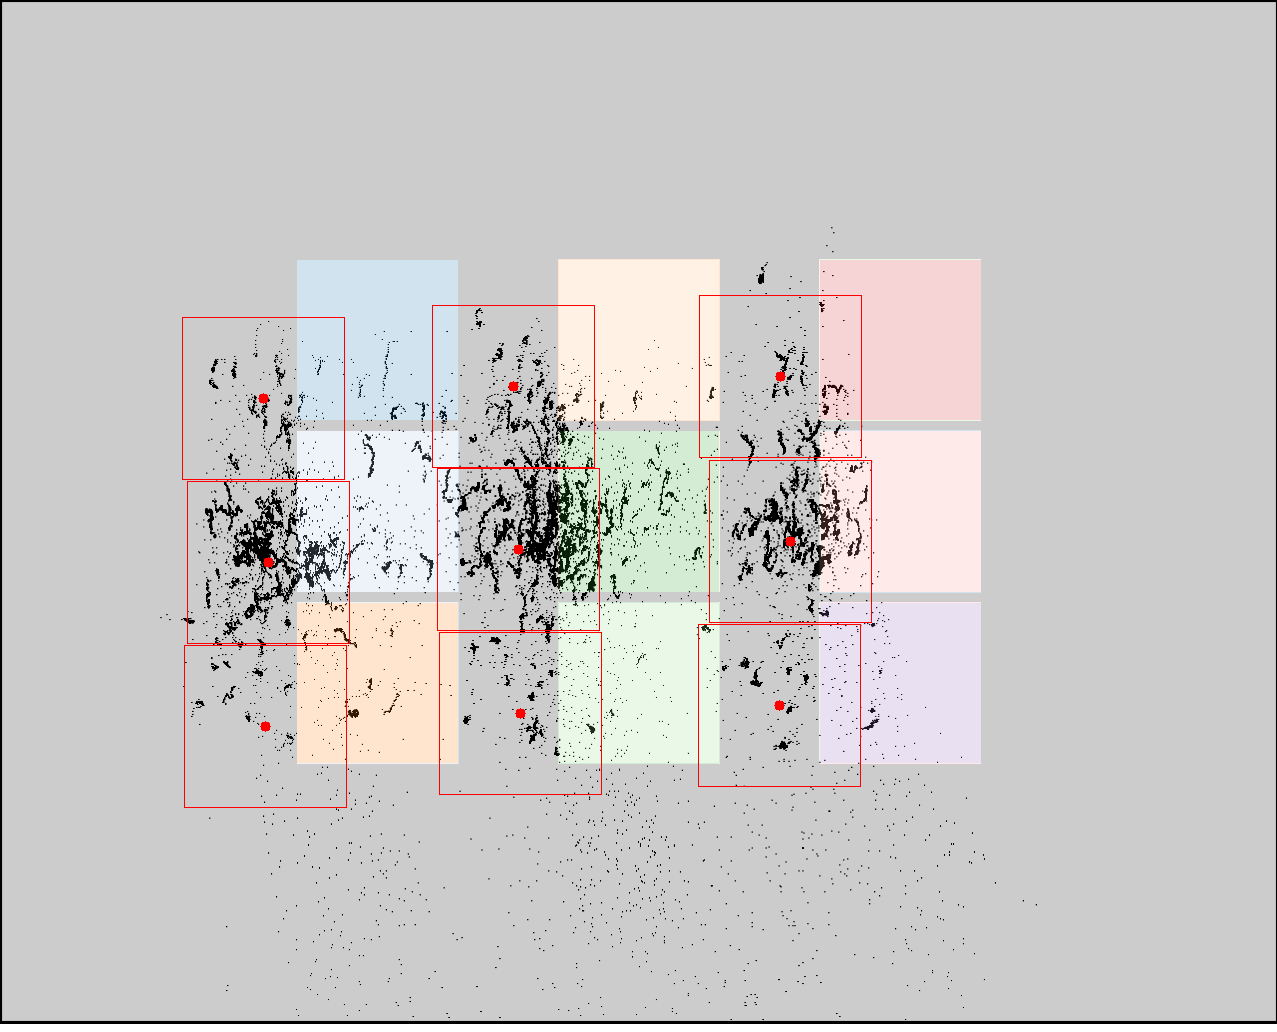

The file beside this chart, header and first rows:
click0, click1, click2, click3, click4, click5, click6, click7, click8
263, 268, 265, 513, 518, 520, 780, 790, 779
398, 562, 726, 386, 549, 713, 376, 541, 705
